The GitHub repository Hartinidamanik/OilPalm_Research contains a labelled image folder "oil_palm_fruit" with 4 categories: overripe, ripe, underripe, unripe. Examples follow, each with its label.

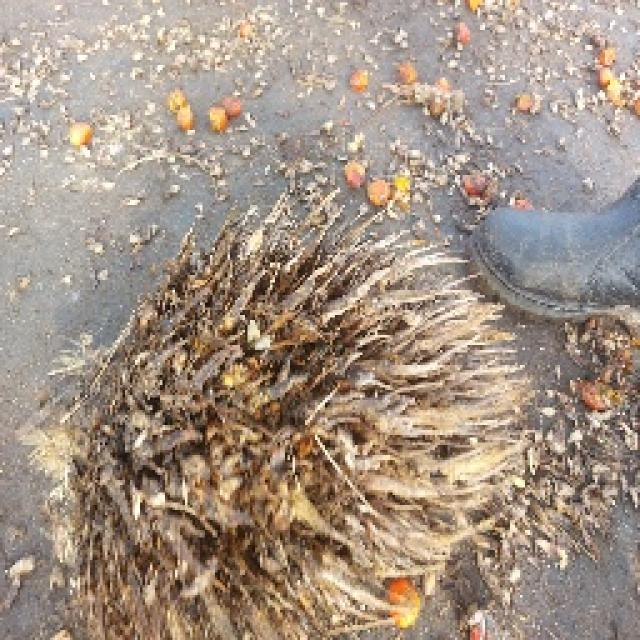
Label: overripe

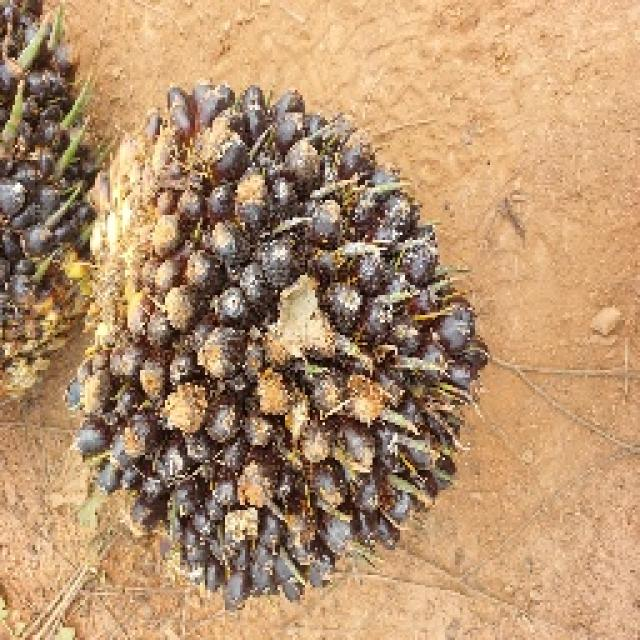
Label: unripe

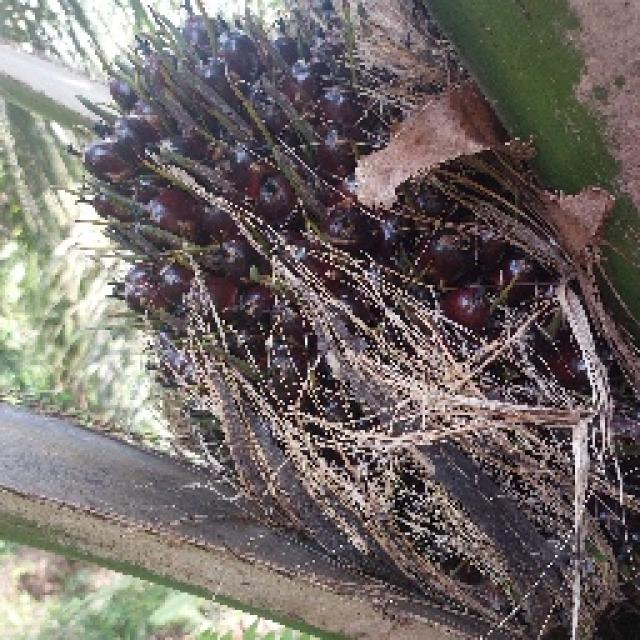
Label: unripe

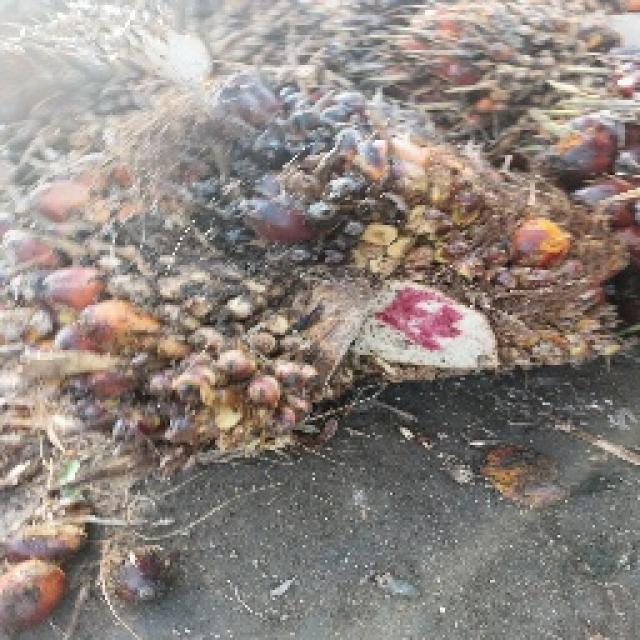
Label: underripe

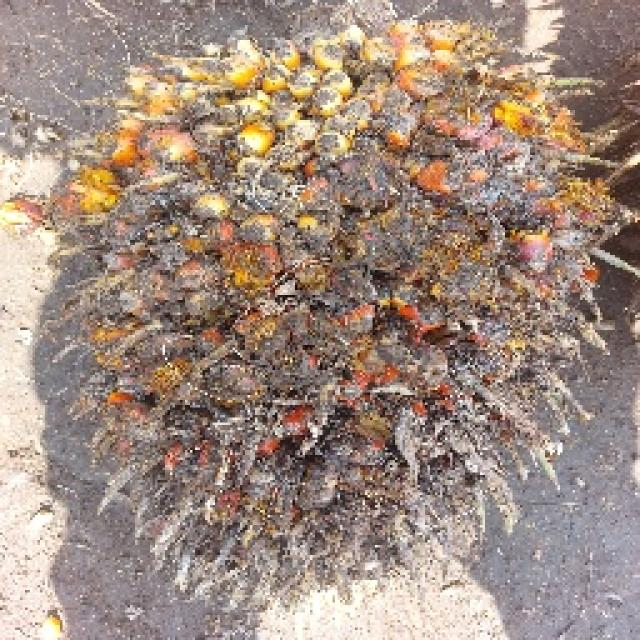
Label: overripe

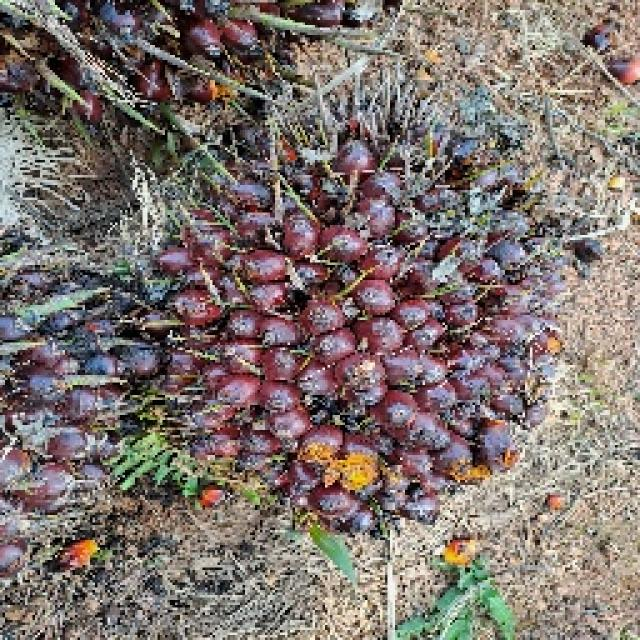
Label: ripe
